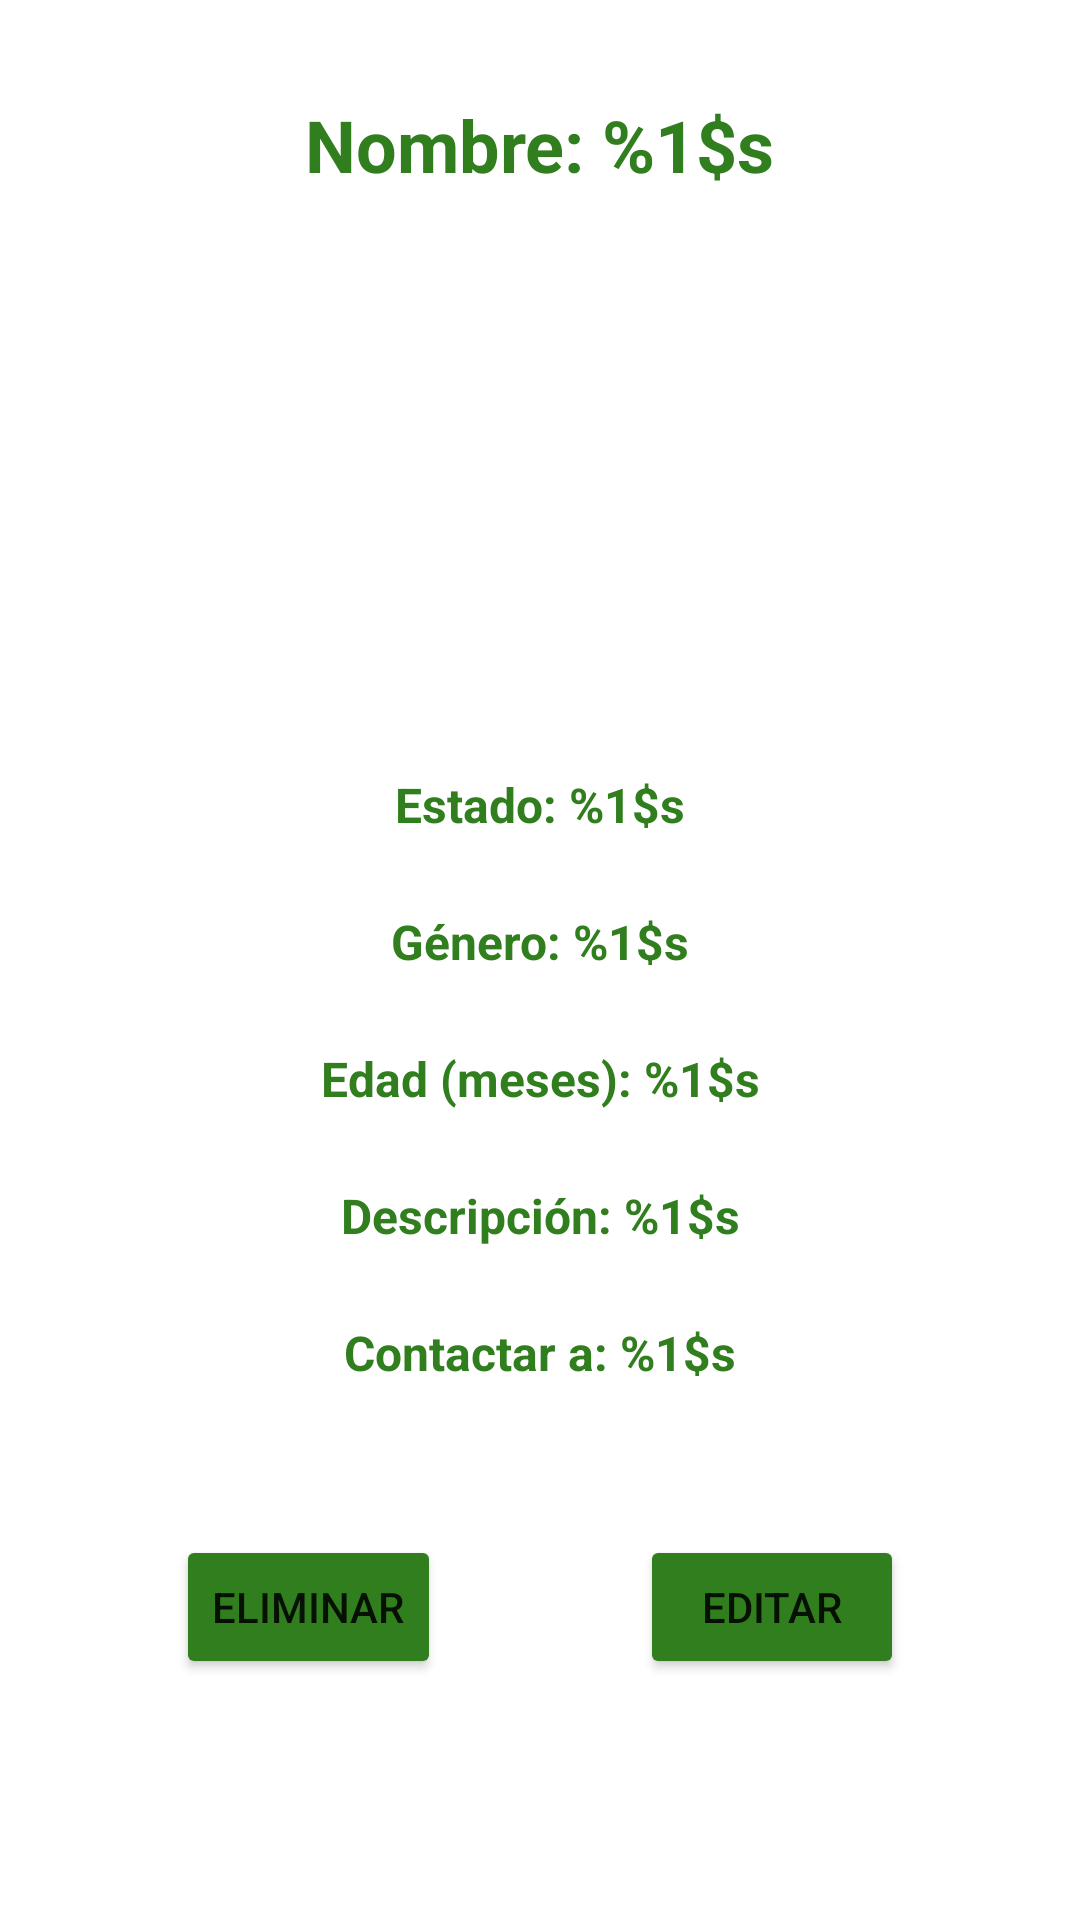

Reconstruct the res/layout file that produces this screen, plus the resources it refers to.
<!-- AndroidManifest.xml: application theme Theme.AdoptPetApp -->
<!-- res/layout/activity_detalle.xml -->
<?xml version="1.0" encoding="utf-8"?>
<ScrollView xmlns:android="http://schemas.android.com/apk/res/android"
    xmlns:app="http://schemas.android.com/apk/res-auto"
    xmlns:tools="http://schemas.android.com/tools"
    android:layout_width="match_parent"
    android:layout_height="match_parent"
    tools:context=".view.activity.DetalleActivity">


<androidx.constraintlayout.widget.ConstraintLayout
    android:layout_width="match_parent"
    android:layout_height="match_parent"
    tools:context=".view.activity.DetalleActivity">

    <TextView
        android:id="@+id/tv_nombre_detalle"
        android:layout_width="wrap_content"
        android:layout_height="wrap_content"
        android:layout_marginStart="16dp"
        android:layout_marginTop="32dp"
        android:layout_marginEnd="16dp"
        android:text="@string/titulo_detalle_mascota"
        android:textColor="#307E1E"
        android:textSize="24sp"
        android:textStyle="bold"
        app:layout_constraintEnd_toEndOf="parent"
        app:layout_constraintStart_toStartOf="parent"
        app:layout_constraintTop_toTopOf="parent" />

    <ImageView
        android:id="@+id/iv_imagen_detalle"
        android:layout_width="214dp"
        android:layout_height="145dp"
        android:layout_marginStart="16dp"
        android:layout_marginTop="24dp"
        android:layout_marginEnd="16dp"
        android:src="@drawable/ic_launcher_background"
        app:layout_constraintEnd_toEndOf="parent"
        app:layout_constraintStart_toStartOf="parent"
        app:layout_constraintTop_toBottomOf="@+id/tv_nombre_detalle" />

    <TextView
        android:id="@+id/tv_estado_detalle"
        android:layout_width="wrap_content"
        android:layout_height="wrap_content"
        android:layout_marginStart="16dp"
        android:layout_marginTop="24dp"
        android:layout_marginEnd="16dp"
        android:text="@string/adopcion_detalle_mascota"
        android:textColor="#307E1E"
        android:textSize="16sp"
        android:textStyle="bold"
        app:layout_constraintEnd_toEndOf="parent"
        app:layout_constraintStart_toStartOf="parent"
        app:layout_constraintTop_toBottomOf="@+id/iv_imagen_detalle" />

    <TextView
        android:id="@+id/tv_genero_detalle"
        android:layout_width="wrap_content"
        android:layout_height="wrap_content"
        android:layout_marginStart="16dp"
        android:layout_marginTop="24dp"
        android:layout_marginEnd="16dp"
        android:text="@string/estado_detalle_mascota"
        android:textColor="#307E1E"
        android:textSize="16sp"
        android:textStyle="bold"
        app:layout_constraintEnd_toEndOf="parent"
        app:layout_constraintStart_toStartOf="parent"
        app:layout_constraintTop_toBottomOf="@+id/tv_estado_detalle" />

    <TextView
        android:id="@+id/tv_edad_detalle"
        android:layout_width="wrap_content"
        android:layout_height="wrap_content"
        android:layout_marginStart="16dp"
        android:layout_marginTop="24dp"
        android:layout_marginEnd="16dp"
        android:text="@string/edad_detalle_mascota"
        android:textColor="#307E1E"
        android:textSize="16sp"
        android:textStyle="bold"
        app:layout_constraintEnd_toEndOf="parent"
        app:layout_constraintStart_toStartOf="parent"
        app:layout_constraintTop_toBottomOf="@+id/tv_genero_detalle" />

    <TextView
        android:id="@+id/tv_descripcion_detalle"
        android:layout_width="wrap_content"
        android:layout_height="wrap_content"
        android:layout_marginStart="16dp"
        android:layout_marginTop="24dp"
        android:layout_marginEnd="16dp"
        android:text="@string/descripcion_detalle_mascota"
        android:textColor="#307E1E"
        android:textSize="16sp"
        android:textStyle="bold"
        app:layout_constraintEnd_toEndOf="parent"
        app:layout_constraintStart_toStartOf="parent"
        app:layout_constraintTop_toBottomOf="@+id/tv_edad_detalle" />

    <TextView
        android:id="@+id/tv_contacto_detalle"
        android:layout_width="wrap_content"
        android:layout_height="wrap_content"
        android:layout_marginStart="16dp"
        android:layout_marginTop="24dp"
        android:layout_marginEnd="16dp"
        android:text="@string/contacto_detalle_mascota"
        android:textColor="#307E1E"
        android:textSize="16sp"
        android:textStyle="bold"
        app:layout_constraintEnd_toEndOf="parent"
        app:layout_constraintStart_toStartOf="parent"
        app:layout_constraintTop_toBottomOf="@+id/tv_descripcion_detalle" />

    <Button
        android:id="@+id/btn_eliminar_detalle"
        android:layout_width="wrap_content"
        android:layout_height="wrap_content"
        android:layout_marginStart="8dp"
        android:layout_marginTop="50dp"
        android:layout_marginEnd="8dp"
        android:backgroundTint="#307E1E"
        android:text="@string/btn_eliminar_detalle_mascota"
        app:layout_constraintEnd_toStartOf="@+id/btn_editar_detalle"
        app:layout_constraintStart_toStartOf="parent"
        app:layout_constraintTop_toBottomOf="@+id/tv_contacto_detalle" />

    <Button
        android:id="@+id/btn_editar_detalle"
        android:layout_width="wrap_content"
        android:layout_height="wrap_content"
        android:layout_marginStart="8dp"
        android:layout_marginTop="50dp"
        android:layout_marginEnd="8dp"
        android:backgroundTint="#307E1E"
        android:text="@string/btn_editar_detalle_mascota"
        app:layout_constraintEnd_toEndOf="parent"
        app:layout_constraintStart_toEndOf="@+id/btn_eliminar_detalle"
        app:layout_constraintTop_toBottomOf="@+id/tv_contacto_detalle" />
</androidx.constraintlayout.widget.ConstraintLayout>
</ScrollView>
<!-- resources referenced by this layout -->
<resources>
  <string name="adopcion_detalle_mascota">Estado: %1$s</string>
  <string name="btn_editar_detalle_mascota">Editar</string>
  <string name="btn_eliminar_detalle_mascota">Eliminar</string>
  <string name="contacto_detalle_mascota">Contactar a: %1$s</string>
  <string name="descripcion_detalle_mascota">Descripción: %1$s</string>
  <string name="edad_detalle_mascota">Edad (meses): %1$s</string>
  <string name="estado_detalle_mascota">Género: %1$s</string>
  <string name="titulo_detalle_mascota">Nombre: %1$s</string>
  <style name="Theme.AdoptPetApp" parent="Theme.MaterialComponents.DayNight.DarkActionBar">
          
          <item name="colorPrimary">@color/purple_500</item>
          <item name="colorPrimaryVariant">@color/purple_700</item>
          <item name="colorOnPrimary">@color/white</item>
          
          <item name="colorSecondary">@color/teal_200</item>
          <item name="colorSecondaryVariant">@color/teal_700</item>
          <item name="colorOnSecondary">@color/black</item>
          
          <item name="android:statusBarColor" tools:targetApi="l">?attr/colorPrimaryVariant</item>
          
      </style>
  <!-- not gathered from this repository: default colours our renderer supplied (Android Studio template values) -->
  <color name="purple_500">#FF6200EE</color>
  <color name="purple_700">#FF3700B3</color>
  <color name="teal_200">#FF03DAC5</color>
  <color name="teal_700">#FF018786</color>
  <color name="black">#FF000000</color>
  <color name="white">#FFFFFFFF</color>
</resources>
